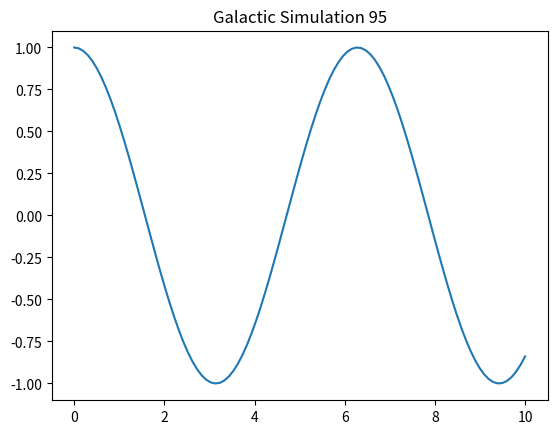

This figure's Python source:
import numpy as np
import matplotlib.pyplot as plt

def simulate():
    t = np.linspace(0, 10, 100)
    y = np.cos(t)
    plt.plot(t, y)
    plt.title("Galactic Simulation 95")
    plt.show()

if __name__ == "__main__":
    simulate()
